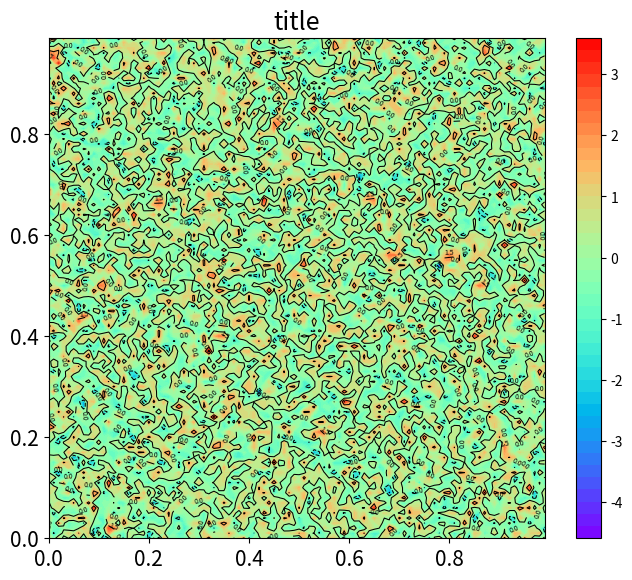

Source code (Python):
import numpy as np
import matplotlib.pyplot as plt


def plot_contour(x, y, value, title, size, color_interpolation=40):
    """
    画出均匀笛卡尔网格的等高线图
    :param x: 1D x坐标
    :param y: 1D y坐标
    :param value: 2D等高线高度值
    :param title: 图片标题
    :param size: 图片大小
    :param color_interpolation: 云图颜色插值数
    :return: None
    """
    mesh_x, mesh_y = np.meshgrid(x, y)
    plt.figure(figsize=size)
    value = np.flipud(np.rot90(value))

    # 等高线
    c = plt.contour(mesh_x, mesh_y, value, colors='black', linewidths=0.75)
    plt.clabel(c, inline_spacing=20, fmt='%.1f', fontsize=5)
    # 云图
    plt.contourf(mesh_x, mesh_y, value, color_interpolation, cmap='rainbow')
    plt.colorbar()

    plt.xticks(fontsize=15)
    plt.yticks(fontsize=15)
    plt.title(title, fontsize=18)
    plt.show()


def main():
    x_points, y_points = 100, 100
    x = np.arange(x_points) / x_points
    y = np.arange(y_points) / x_points
    value = np.random.normal(0, 1, (x_points, y_points))
    plot_contour(
        x=x,
        y=y,
        value=value,
        title='title',
        size=[8, 6.5]
    )


if __name__ == '__main__':
    main()
